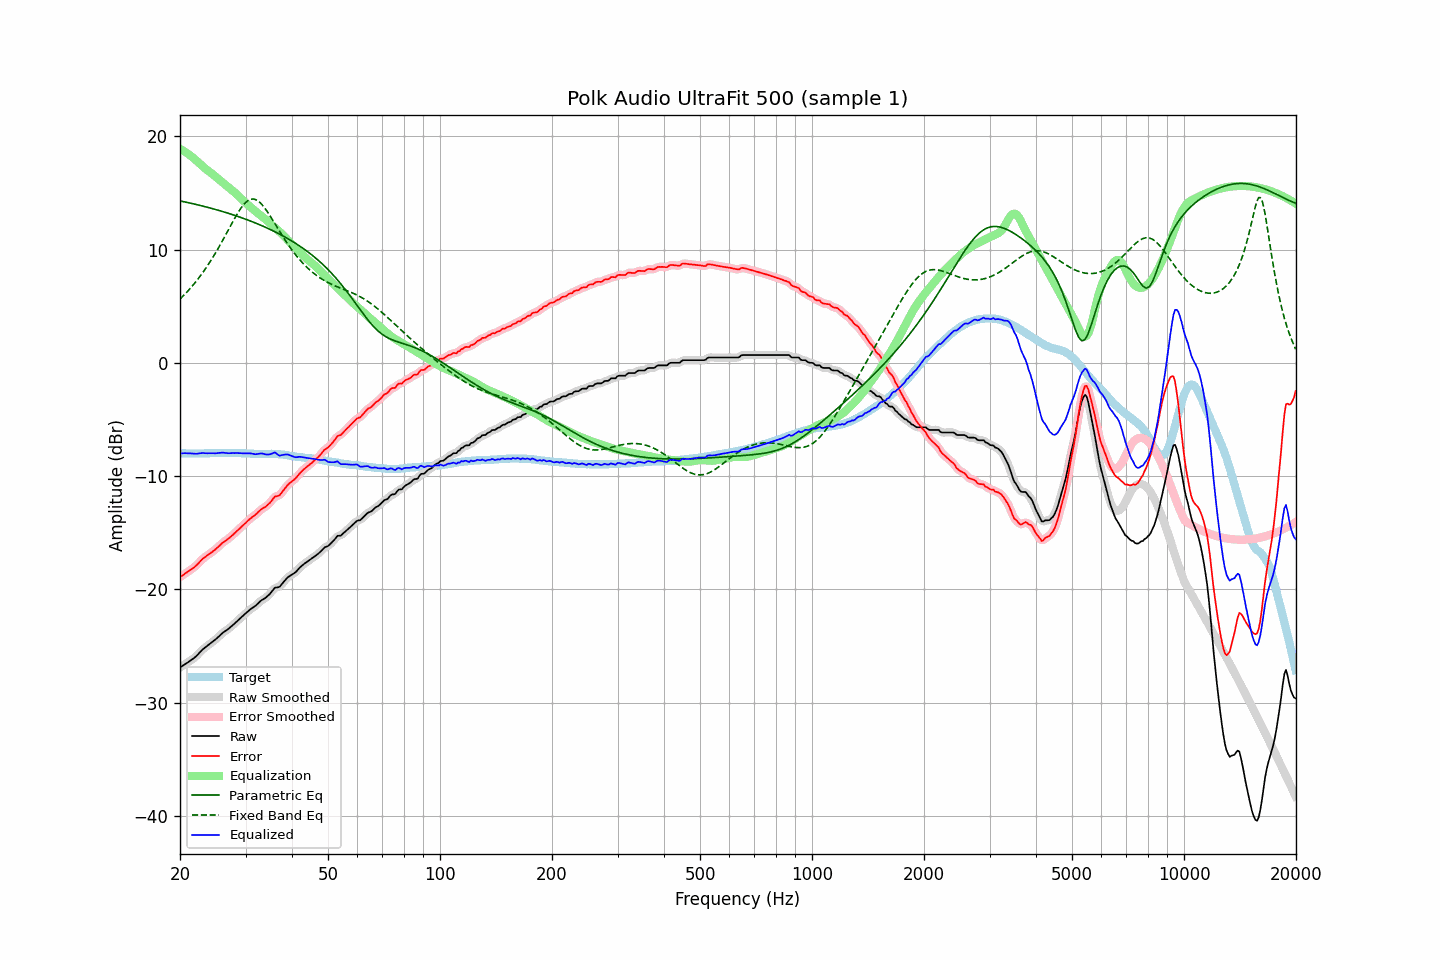

Source data for this figure (header and first rows):
frequency, raw, error, smoothed, error_smoothed, equalization, parametric_eq, fixed_band_eq, equalized_raw, equalized_smoothed, target
20.00, -26.88, -18.91, -26.88, -18.91, 18.89, 14.29, 5.62, -8.00, -8.00, -7.97
20.20, -26.79, -18.81, -26.79, -18.81, 18.81, 14.26, 5.76, -7.99, -7.99, -7.98
20.40, -26.70, -18.72, -26.70, -18.72, 18.72, 14.23, 5.90, -7.98, -7.98, -7.98
20.61, -26.61, -18.62, -26.61, -18.62, 18.63, 14.20, 6.05, -7.97, -7.98, -7.98
20.81, -26.51, -18.51, -26.51, -18.52, 18.54, 14.17, 6.20, -7.97, -7.98, -8.00
21.02, -26.42, -18.42, -26.42, -18.42, 18.44, 14.14, 6.35, -7.98, -7.98, -8.00
21.23, -26.32, -18.32, -26.32, -18.32, 18.34, 14.11, 6.51, -7.99, -7.99, -8.00
21.44, -26.22, -18.23, -26.23, -18.23, 18.23, 14.07, 6.67, -8.00, -8.00, -7.99
21.66, -26.13, -18.12, -26.13, -18.13, 18.12, 14.04, 6.84, -8.01, -8.01, -8.00
21.87, -26.02, -18.03, -26.02, -18.02, 18.00, 14.01, 7.01, -8.03, -8.02, -7.99
22.09, -25.90, -17.90, -25.90, -17.90, 17.87, 13.98, 7.18, -8.03, -8.02, -8.00
22.31, -25.75, -17.76, -25.76, -17.76, 17.74, 13.94, 7.36, -8.01, -8.01, -7.99
22.54, -25.61, -17.60, -25.60, -17.60, 17.61, 13.91, 7.55, -8.00, -7.99, -8.00
22.76, -25.45, -17.46, -25.45, -17.46, 17.48, 13.87, 7.74, -7.98, -7.98, -7.99
22.99, -25.30, -17.31, -25.32, -17.32, 17.35, 13.84, 7.93, -7.96, -7.97, -7.99
23.22, -25.19, -17.20, -25.19, -17.20, 17.22, 13.80, 8.13, -7.97, -7.97, -7.99
23.45, -25.08, -17.10, -25.08, -17.09, 17.10, 13.77, 8.33, -7.98, -7.98, -7.98
23.69, -24.98, -16.99, -24.97, -16.99, 16.99, 13.73, 8.55, -7.98, -7.98, -7.98
23.92, -24.86, -16.88, -24.87, -16.89, 16.89, 13.69, 8.76, -7.98, -7.98, -7.98
24.16, -24.76, -16.79, -24.76, -16.79, 16.78, 13.65, 8.98, -7.98, -7.98, -7.97
24.40, -24.65, -16.69, -24.65, -16.69, 16.68, 13.62, 9.21, -7.98, -7.98, -7.96
24.65, -24.54, -16.58, -24.55, -16.58, 16.56, 13.58, 9.44, -7.98, -7.98, -7.96
24.89, -24.43, -16.47, -24.43, -16.46, 16.45, 13.54, 9.67, -7.98, -7.98, -7.96
25.14, -24.30, -16.34, -24.30, -16.34, 16.33, 13.50, 9.92, -7.97, -7.97, -7.96
25.39, -24.16, -16.21, -24.17, -16.21, 16.21, 13.46, 10.16, -7.95, -7.96, -7.95
25.65, -24.03, -16.08, -24.03, -16.07, 16.09, 13.41, 10.41, -7.95, -7.94, -7.95
25.91, -23.90, -15.93, -23.90, -15.95, 15.97, 13.37, 10.67, -7.93, -7.93, -7.96
26.16, -23.78, -15.83, -23.79, -15.83, 15.85, 13.33, 10.93, -7.93, -7.93, -7.95
26.43, -23.69, -15.73, -23.68, -15.73, 15.74, 13.29, 11.18, -7.95, -7.95, -7.95
26.69, -23.58, -15.63, -23.59, -15.63, 15.62, 13.24, 11.45, -7.96, -7.96, -7.95
26.96, -23.49, -15.53, -23.49, -15.53, 15.51, 13.20, 11.71, -7.98, -7.97, -7.96
27.23, -23.38, -15.41, -23.37, -15.41, 15.40, 13.15, 11.98, -7.98, -7.97, -7.96
27.50, -23.24, -15.28, -23.25, -15.29, 15.28, 13.11, 12.24, -7.96, -7.97, -7.96
27.77, -23.12, -15.17, -23.12, -15.16, 15.16, 13.06, 12.50, -7.96, -7.96, -7.95
28.05, -23.00, -15.04, -23.00, -15.03, 15.04, 13.01, 12.75, -7.97, -7.96, -7.96
28.33, -22.86, -14.90, -22.87, -14.90, 14.90, 12.97, 13.00, -7.96, -7.96, -7.96
28.62, -22.74, -14.76, -22.74, -14.77, 14.77, 12.92, 13.24, -7.97, -7.96, -7.97
28.90, -22.60, -14.64, -22.60, -14.63, 14.64, 12.87, 13.46, -7.97, -7.97, -7.96
29.19, -22.47, -14.50, -22.47, -14.50, 14.50, 12.82, 13.67, -7.97, -7.97, -7.97
29.48, -22.34, -14.36, -22.34, -14.37, 14.36, 12.77, 13.85, -7.98, -7.98, -7.98
29.78, -22.21, -14.23, -22.22, -14.23, 14.23, 12.72, 14.03, -7.98, -7.99, -7.98
30.08, -22.10, -14.11, -22.09, -14.10, 14.10, 12.67, 14.17, -7.99, -7.99, -7.98
30.38, -21.97, -13.96, -21.97, -13.97, 13.98, 12.61, 14.29, -7.99, -7.99, -8.00
30.68, -21.84, -13.84, -21.84, -13.84, 13.85, 12.56, 14.37, -7.99, -7.99, -8.00
30.99, -21.73, -13.71, -21.73, -13.72, 13.73, 12.50, 14.43, -7.99, -8.00, -8.01
31.30, -21.63, -13.60, -21.63, -13.61, 13.61, 12.45, 14.45, -8.02, -8.02, -8.02
31.61, -21.53, -13.51, -21.53, -13.50, 13.48, 12.39, 14.45, -8.05, -8.05, -8.02
31.93, -21.44, -13.39, -21.42, -13.39, 13.37, 12.34, 14.40, -8.07, -8.06, -8.04
32.24, -21.30, -13.27, -21.30, -13.26, 13.25, 12.28, 14.34, -8.05, -8.05, -8.03
32.57, -21.17, -13.12, -21.17, -13.12, 13.14, 12.22, 14.23, -8.03, -8.03, -8.04
32.89, -21.03, -12.99, -21.04, -13.00, 13.03, 12.16, 14.12, -8.00, -8.00, -8.04
33.22, -20.92, -12.88, -20.93, -12.89, 12.93, 12.10, 13.96, -8.00, -8.01, -8.04
33.55, -20.84, -12.80, -20.84, -12.80, 12.81, 12.04, 13.80, -8.03, -8.03, -8.04
33.89, -20.76, -12.73, -20.75, -12.71, 12.69, 11.97, 13.61, -8.08, -8.06, -8.03
34.23, -20.64, -12.60, -20.65, -12.61, 12.56, 11.91, 13.41, -8.09, -8.09, -8.04
34.57, -20.51, -12.48, -20.52, -12.49, 12.43, 11.84, 13.19, -8.09, -8.09, -8.03
34.92, -20.38, -12.34, -20.37, -12.34, 12.30, 11.78, 12.98, -8.07, -8.06, -8.03
35.27, -20.21, -12.18, -20.19, -12.16, 12.18, 11.71, 12.75, -8.02, -8.01, -8.02
35.62, -20.02, -11.98, -20.02, -11.99, 12.06, 11.64, 12.52, -7.96, -7.96, -8.04
35.97, -19.84, -11.80, -19.89, -11.85, 11.94, 11.57, 12.28, -7.90, -7.95, -8.04
... 635 more rows
